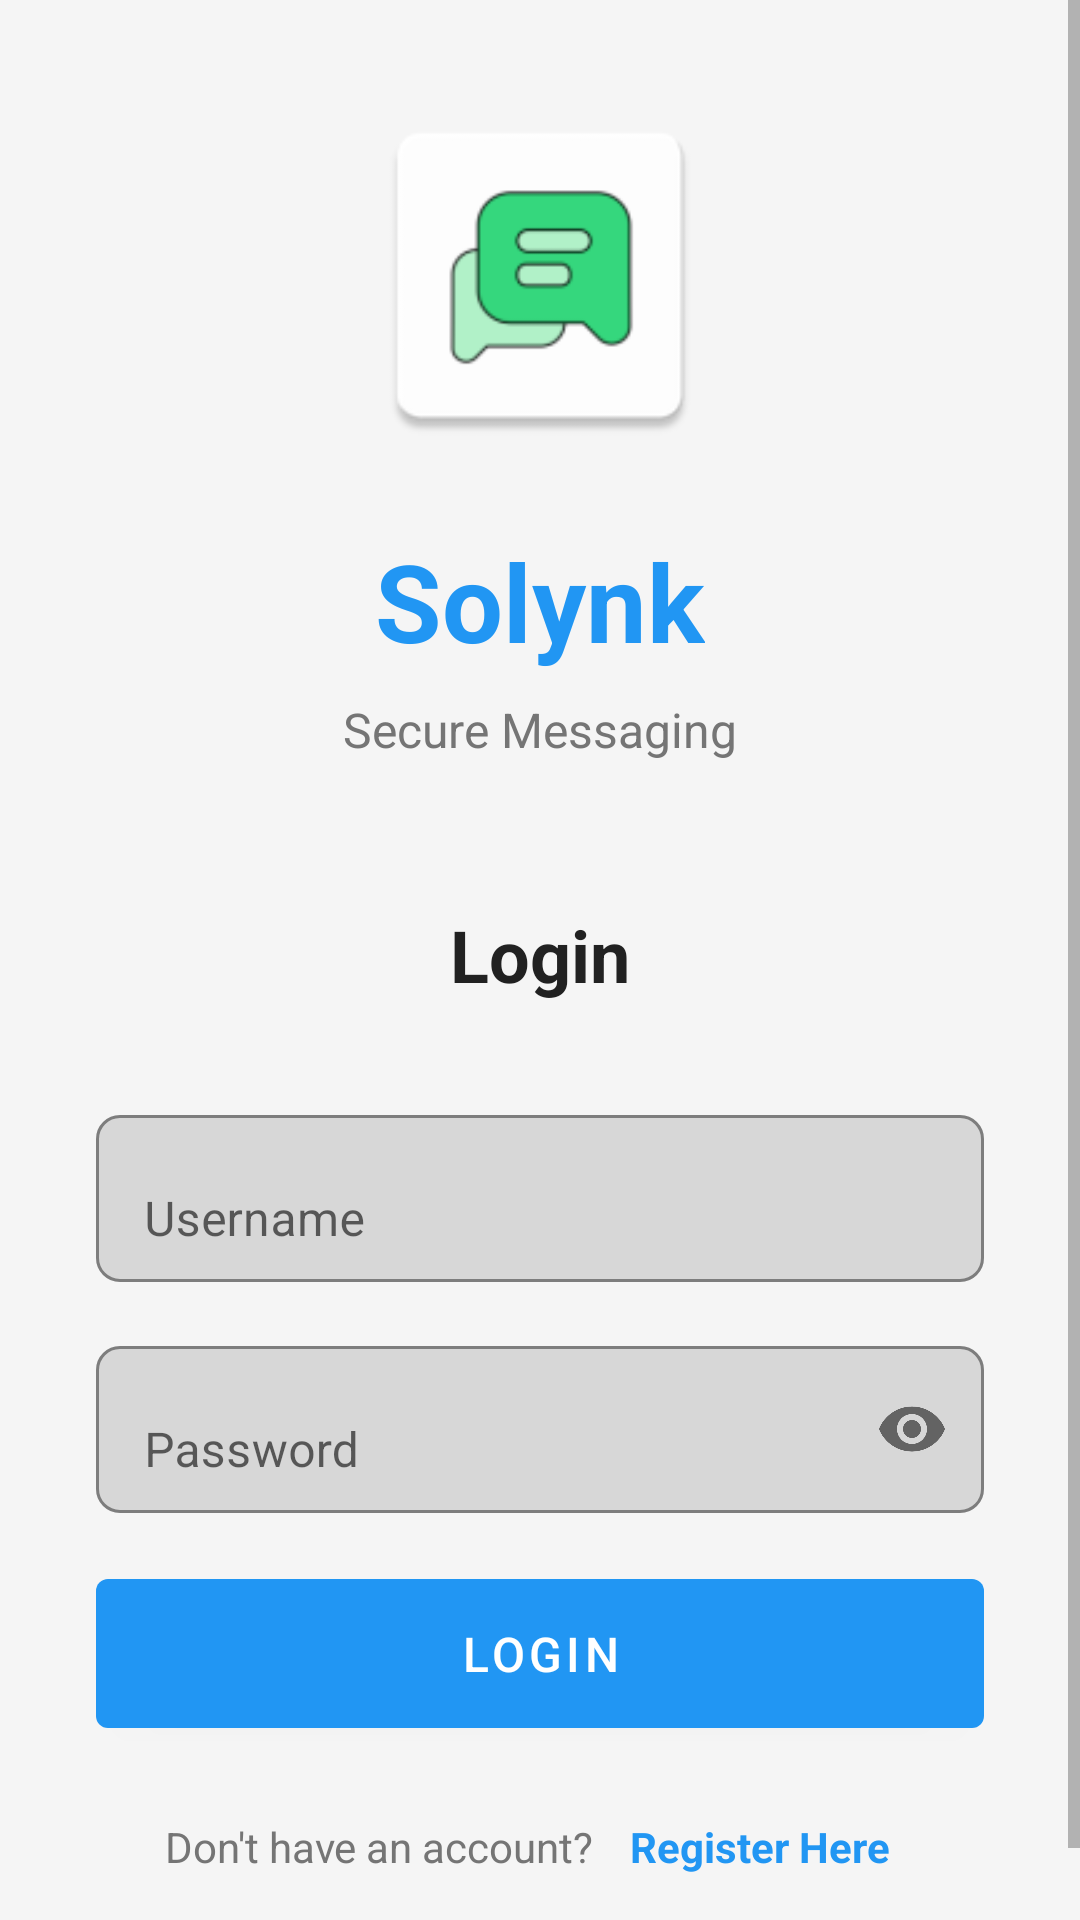

This screen was rendered from an Android layout file. Write that file and the resources it references.
<!-- AndroidManifest.xml: activity theme AppTheme.NoActionBar -->
<!-- res/layout/activity_login.xml -->
<?xml version="1.0" encoding="utf-8"?>
<ScrollView xmlns:android="http://schemas.android.com/apk/res/android"
    xmlns:app="http://schemas.android.com/apk/res-auto"
    android:layout_width="match_parent"
    android:layout_height="match_parent"
    android:fillViewport="true"
    android:background="@color/window_background">

    <LinearLayout
        android:layout_width="match_parent"
        android:layout_height="wrap_content"
        android:orientation="vertical"
        android:gravity="center"
        android:padding="32dp">

        
        <ImageView
            android:layout_width="120dp"
            android:layout_height="120dp"
            android:src="@mipmap/ic_launcher"
            android:contentDescription="@string/app_name"
            android:layout_marginBottom="24dp"/>

        
        <TextView
            android:layout_width="wrap_content"
            android:layout_height="wrap_content"
            android:text="@string/app_name"
            android:textSize="36sp"
            android:textStyle="bold"
            android:textColor="@color/colorPrimary"
            android:layout_marginBottom="8dp"/>

        <TextView
            android:layout_width="wrap_content"
            android:layout_height="wrap_content"
            android:text="Secure Messaging"
            android:textSize="16sp"
            android:textColor="@color/text_secondary"
            android:layout_marginBottom="48dp"/>

        
        <TextView
            android:id="@+id/textViewTitle"
            android:layout_width="wrap_content"
            android:layout_height="wrap_content"
            android:text="@string/login"
            android:textSize="24sp"
            android:textStyle="bold"
            android:textColor="@color/text_primary"
            android:layout_marginBottom="32dp"/>

        
        <com.google.android.material.textfield.TextInputLayout
            android:layout_width="match_parent"
            android:layout_height="wrap_content"
            android:layout_marginBottom="16dp"
            app:boxBackgroundMode="outline"
            app:boxCornerRadiusTopStart="8dp"
            app:boxCornerRadiusTopEnd="8dp"
            app:boxCornerRadiusBottomStart="8dp"
            app:boxCornerRadiusBottomEnd="8dp"
            android:hint="@string/username">

            <com.google.android.material.textfield.TextInputEditText
                android:id="@+id/editTextUsername"
                android:layout_width="match_parent"
                android:layout_height="wrap_content"
                android:inputType="text"
                android:maxLines="1"/>
        </com.google.android.material.textfield.TextInputLayout>

        
        <com.google.android.material.textfield.TextInputLayout
            android:layout_width="match_parent"
            android:layout_height="wrap_content"
            android:layout_marginBottom="16dp"
            app:boxBackgroundMode="outline"
            app:boxCornerRadiusTopStart="8dp"
            app:boxCornerRadiusTopEnd="8dp"
            app:boxCornerRadiusBottomStart="8dp"
            app:boxCornerRadiusBottomEnd="8dp"
            app:passwordToggleEnabled="true"
            android:hint="@string/password">

            <com.google.android.material.textfield.TextInputEditText
                android:id="@+id/editTextPassword"
                android:layout_width="match_parent"
                android:layout_height="wrap_content"
                android:inputType="textPassword"
                android:maxLines="1"/>
        </com.google.android.material.textfield.TextInputLayout>

        
        <com.google.android.material.textfield.TextInputLayout
            android:id="@+id/layoutConfirmPassword"
            android:layout_width="match_parent"
            android:layout_height="wrap_content"
            android:layout_marginBottom="24dp"
            android:visibility="gone"
            app:boxBackgroundMode="outline"
            app:boxCornerRadiusTopStart="8dp"
            app:boxCornerRadiusTopEnd="8dp"
            app:boxCornerRadiusBottomStart="8dp"
            app:boxCornerRadiusBottomEnd="8dp"
            app:passwordToggleEnabled="true"
            android:hint="@string/confirm_password">

            <com.google.android.material.textfield.TextInputEditText
                android:id="@+id/editTextConfirmPassword"
                android:layout_width="match_parent"
                android:layout_height="wrap_content"
                android:inputType="textPassword"
                android:maxLines="1"/>
        </com.google.android.material.textfield.TextInputLayout>

        
        <com.google.android.material.button.MaterialButton
            android:id="@+id/buttonSubmit"
            android:layout_width="match_parent"
            android:layout_height="wrap_content"
            android:text="@string/login"
            android:textSize="16sp"
            android:paddingTop="14dp"
            android:paddingBottom="14dp"
            android:layout_marginBottom="16dp"/>

        
        <LinearLayout
            android:layout_width="wrap_content"
            android:layout_height="wrap_content"
            android:orientation="horizontal"
            android:gravity="center">

            <TextView
                android:id="@+id/textViewToggleLabel"
                android:layout_width="wrap_content"
                android:layout_height="wrap_content"
                android:text="@string/no_account"
                android:textColor="@color/text_secondary"
                android:layout_marginEnd="4dp"/>

            <TextView
                android:id="@+id/textViewToggle"
                android:layout_width="wrap_content"
                android:layout_height="wrap_content"
                android:text="@string/register_here"
                android:textColor="@color/colorPrimary"
                android:textStyle="bold"
                android:clickable="true"
                android:focusable="true"
                android:padding="8dp"/>
        </LinearLayout>

        
        <ProgressBar
            android:id="@+id/progressBar"
            android:layout_width="wrap_content"
            android:layout_height="wrap_content"
            android:layout_marginTop="16dp"
            android:visibility="gone"/>

    </LinearLayout>
</ScrollView>
<!-- resources referenced by this layout -->
<resources>
  <color name="colorPrimary">#2196F3</color>
  <color name="text_primary">#212121</color>
  <color name="text_secondary">#757575</color>
  <color name="window_background">#F5F5F5</color>
  <!-- mipmap ic_launcher: webp bitmap (mipmap-hdpi, 1282 bytes) -->
  <string name="app_name">Solynk</string>
  <string name="confirm_password">Confirm Password</string>
  <string name="login">Login</string>
  <string name="no_account">Don\'t have an account?</string>
  <string name="password">Password</string>
  <string name="register_here">Register Here</string>
  <string name="username">Username</string>
  <style name="AppTheme.NoActionBar">
          <item name="windowActionBar">false</item>
          <item name="windowNoTitle">true</item>
      </style>
</resources>
